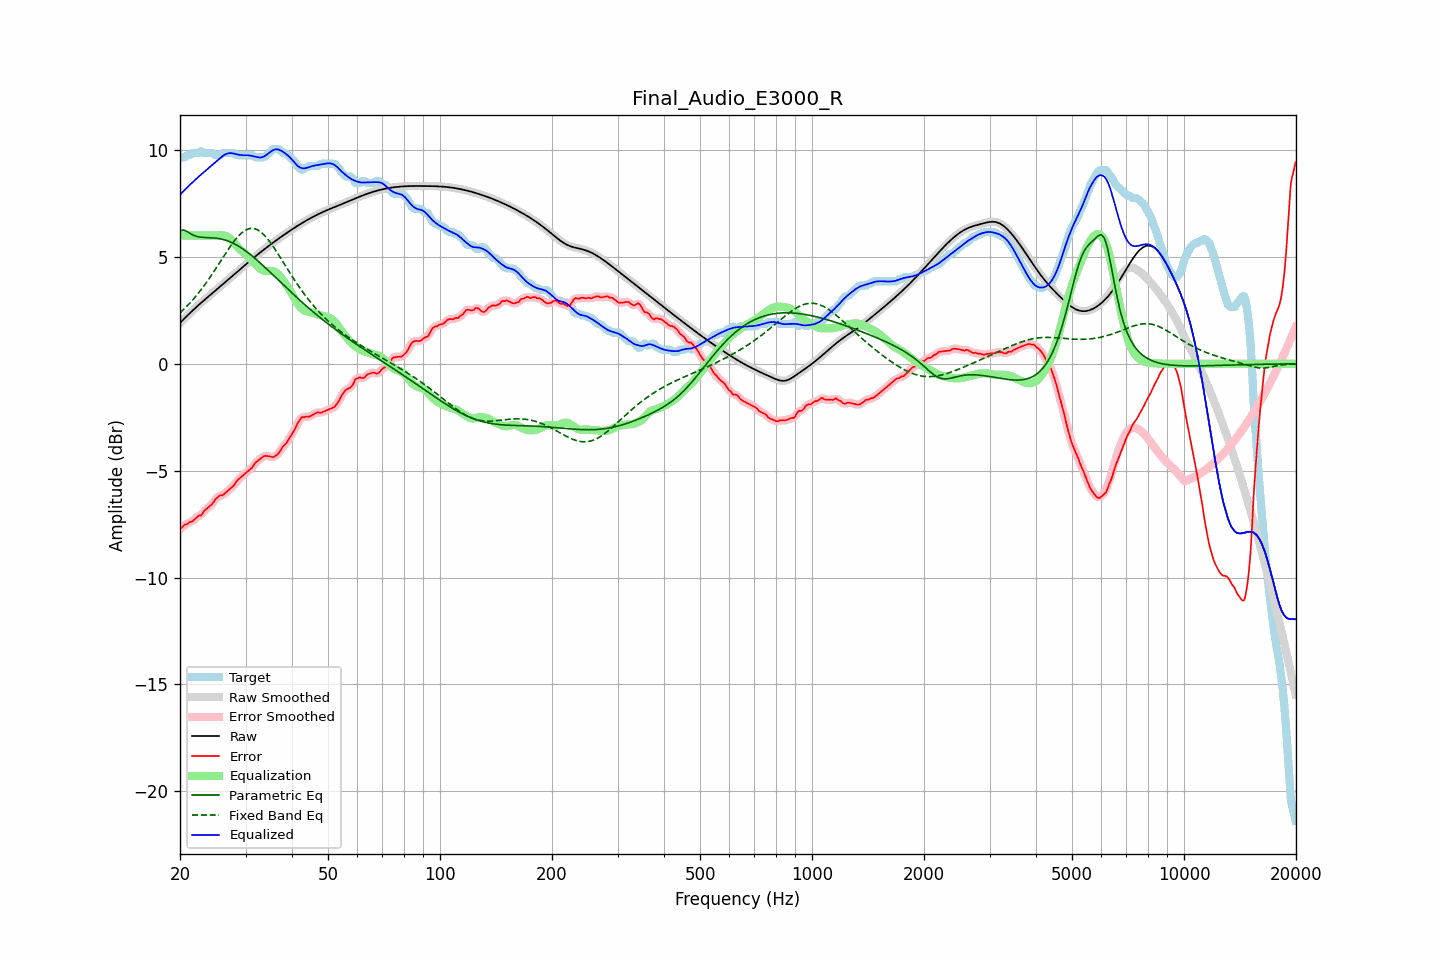

Values plotted in this chart, from the file beside it:
frequency, raw, error, smoothed, error_smoothed, equalization, parametric_eq, fixed_band_eq, equalized_raw, equalized_smoothed, target
20.00, 1.91, -7.75, 1.91, -7.74, 6.00, 6.21, 2.38, 7.91, 7.91, 9.65
20.20, 1.98, -7.67, 1.98, -7.67, 6.00, 6.24, 2.45, 7.98, 7.98, 9.65
20.40, 2.06, -7.59, 2.06, -7.60, 6.00, 6.26, 2.52, 8.06, 8.06, 9.65
20.61, 2.13, -7.52, 2.13, -7.54, 6.00, 6.23, 2.59, 8.13, 8.13, 9.66
20.81, 2.21, -7.51, 2.21, -7.50, 6.00, 6.20, 2.67, 8.21, 8.21, 9.72
21.02, 2.28, -7.47, 2.28, -7.46, 6.00, 6.15, 2.74, 8.28, 8.28, 9.75
21.23, 2.36, -7.40, 2.36, -7.43, 6.00, 6.11, 2.82, 8.36, 8.36, 9.76
21.44, 2.43, -7.39, 2.43, -7.38, 6.00, 6.06, 2.91, 8.43, 8.43, 9.81
21.66, 2.50, -7.35, 2.50, -7.34, 6.00, 6.02, 2.99, 8.50, 8.50, 9.85
21.87, 2.57, -7.28, 2.57, -7.29, 6.00, 5.99, 3.08, 8.57, 8.57, 9.85
22.09, 2.64, -7.21, 2.64, -7.21, 6.00, 5.96, 3.17, 8.64, 8.64, 9.85
22.31, 2.71, -7.15, 2.71, -7.16, 6.00, 5.95, 3.26, 8.71, 8.71, 9.85
22.54, 2.77, -7.09, 2.77, -7.12, 6.00, 5.93, 3.35, 8.77, 8.77, 9.87
22.76, 2.84, -7.10, 2.84, -7.06, 6.00, 5.92, 3.45, 8.84, 8.84, 9.94
22.99, 2.91, -7.00, 2.91, -6.99, 6.00, 5.91, 3.55, 8.91, 8.91, 9.91
23.22, 2.97, -6.88, 2.97, -6.91, 6.00, 5.91, 3.65, 8.97, 8.97, 9.85
23.45, 3.04, -6.82, 3.04, -6.82, 6.00, 5.90, 3.76, 9.04, 9.04, 9.85
23.69, 3.10, -6.75, 3.10, -6.75, 6.00, 5.90, 3.86, 9.10, 9.10, 9.85
23.92, 3.16, -6.69, 3.16, -6.69, 6.00, 5.90, 3.97, 9.16, 9.16, 9.85
24.16, 3.23, -6.63, 3.23, -6.63, 6.00, 5.89, 4.08, 9.23, 9.23, 9.85
24.40, 3.29, -6.56, 3.29, -6.55, 6.00, 5.89, 4.19, 9.29, 9.29, 9.85
24.65, 3.35, -6.46, 3.35, -6.45, 6.00, 5.88, 4.30, 9.35, 9.35, 9.82
24.89, 3.42, -6.34, 3.42, -6.36, 6.00, 5.88, 4.42, 9.42, 9.42, 9.75
25.14, 3.48, -6.27, 3.48, -6.27, 6.01, 5.87, 4.54, 9.49, 9.49, 9.75
25.39, 3.54, -6.21, 3.54, -6.21, 6.01, 5.86, 4.65, 9.55, 9.55, 9.75
25.65, 3.61, -6.16, 3.61, -6.18, 6.01, 5.84, 4.77, 9.62, 9.62, 9.77
25.91, 3.67, -6.16, 3.67, -6.14, 6.01, 5.83, 4.89, 9.68, 9.68, 9.83
26.16, 3.73, -6.12, 3.74, -6.11, 6.00, 5.81, 5.00, 9.74, 9.74, 9.85
26.43, 3.80, -6.05, 3.80, -6.06, 5.98, 5.79, 5.12, 9.78, 9.78, 9.85
26.69, 3.86, -5.99, 3.86, -5.99, 5.96, 5.76, 5.23, 9.82, 9.82, 9.85
26.96, 3.93, -5.92, 3.93, -5.92, 5.91, 5.74, 5.35, 9.84, 9.84, 9.85
27.23, 3.99, -5.86, 3.99, -5.86, 5.86, 5.71, 5.46, 9.85, 9.85, 9.85
27.50, 4.06, -5.79, 4.06, -5.80, 5.79, 5.67, 5.56, 9.85, 9.85, 9.85
27.77, 4.13, -5.73, 4.13, -5.72, 5.71, 5.64, 5.67, 9.84, 9.84, 9.85
28.05, 4.19, -5.65, 4.19, -5.63, 5.63, 5.60, 5.77, 9.82, 9.82, 9.84
28.33, 4.26, -5.51, 4.26, -5.53, 5.54, 5.56, 5.86, 9.80, 9.80, 9.77
28.62, 4.32, -5.43, 4.32, -5.44, 5.46, 5.52, 5.95, 9.78, 9.78, 9.75
28.90, 4.39, -5.36, 4.39, -5.36, 5.38, 5.47, 6.02, 9.77, 9.77, 9.75
29.19, 4.45, -5.30, 4.45, -5.30, 5.30, 5.43, 6.10, 9.76, 9.76, 9.75
29.48, 4.52, -5.23, 4.52, -5.23, 5.23, 5.38, 6.16, 9.75, 9.75, 9.75
29.78, 4.58, -5.17, 4.59, -5.17, 5.17, 5.32, 6.22, 9.75, 9.75, 9.75
30.08, 4.65, -5.10, 4.65, -5.10, 5.10, 5.27, 6.26, 9.75, 9.75, 9.75
30.38, 4.71, -5.04, 4.71, -5.04, 5.04, 5.21, 6.29, 9.75, 9.75, 9.75
30.68, 4.78, -4.97, 4.78, -4.98, 4.97, 5.15, 6.32, 9.74, 9.74, 9.75
30.99, 4.84, -4.91, 4.84, -4.91, 4.89, 5.10, 6.33, 9.73, 9.73, 9.75
31.30, 4.90, -4.85, 4.90, -4.83, 4.81, 5.03, 6.33, 9.72, 9.72, 9.75
31.61, 4.97, -4.73, 4.97, -4.74, 4.73, 4.97, 6.32, 9.70, 9.70, 9.70
31.93, 5.03, -4.62, 5.03, -4.64, 4.65, 4.91, 6.30, 9.68, 9.68, 9.65
32.24, 5.09, -4.56, 5.09, -4.56, 4.57, 4.84, 6.27, 9.66, 9.66, 9.65
32.57, 5.15, -4.50, 5.15, -4.50, 4.50, 4.77, 6.23, 9.65, 9.65, 9.65
32.89, 5.21, -4.44, 5.21, -4.44, 4.44, 4.71, 6.18, 9.65, 9.65, 9.65
33.22, 5.27, -4.38, 5.27, -4.38, 4.39, 4.64, 6.12, 9.66, 9.66, 9.65
33.55, 5.33, -4.33, 5.33, -4.33, 4.36, 4.57, 6.05, 9.69, 9.68, 9.65
33.89, 5.39, -4.31, 5.39, -4.31, 4.34, 4.50, 5.97, 9.73, 9.73, 9.69
34.23, 5.44, -4.32, 5.44, -4.31, 4.34, 4.43, 5.88, 9.78, 9.78, 9.76
34.57, 5.50, -4.33, 5.50, -4.32, 4.34, 4.36, 5.79, 9.84, 9.84, 9.83
34.92, 5.56, -4.34, 5.56, -4.34, 4.34, 4.29, 5.69, 9.90, 9.90, 9.90
35.27, 5.61, -4.35, 5.61, -4.36, 4.34, 4.21, 5.59, 9.95, 9.95, 9.97
35.62, 5.67, -4.37, 5.67, -4.35, 4.33, 4.14, 5.48, 9.99, 9.99, 10.04
35.97, 5.72, -4.33, 5.72, -4.33, 4.30, 4.07, 5.37, 10.02, 10.02, 10.05
... 635 more rows
